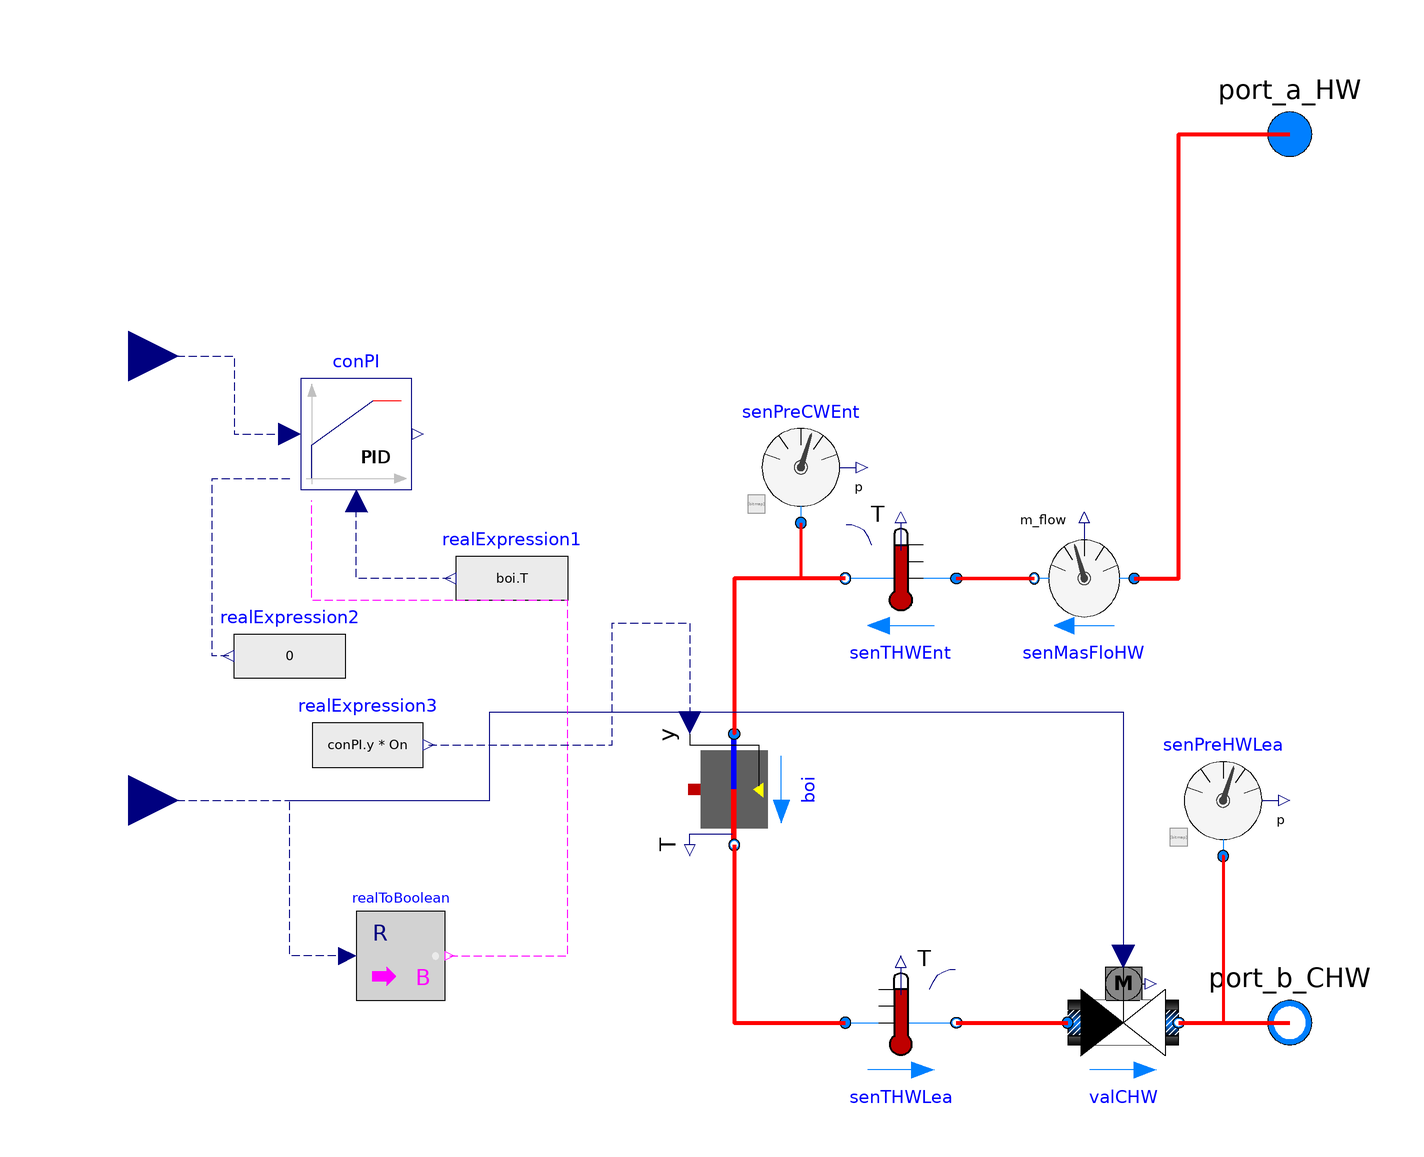

The component connection diagram of the Modelica model below, drawn from its own Placement and Line annotations.

model Boiler "Boiler"
  replaceable package MediumHW =
     Buildings.Media.Water
    "Medium in the hot water side";
  parameter Modelica.SIunits.Pressure dPHW_nominal
    "Pressure difference at the chilled water side";
  parameter Modelica.SIunits.MassFlowRate mHW_flow_nominal
    "Nominal mass flow rate at the chilled water side";
  parameter Modelica.SIunits.Temperature THW
    "The start temperature of chilled water side";
  parameter Modelica.SIunits.TemperatureDifference dTHW_nominal
    "Temperature difference between the outlet and inlet of the module";
  parameter Real GaiPi "Gain of the component PI controller";
  parameter Real tIntPi "Integration time of the component PI controller";
  parameter Real eta[:] "Fan efficiency";

  Buildings.Fluid.Boilers.BoilerPolynomial
                                  boi(
    energyDynamics=Modelica.Fluid.Types.Dynamics.FixedInitial, redeclare
      package Medium = MediumHW,
    m_flow_nominal=mHW_flow_nominal,
    dp_nominal=dPHW_nominal,
    T_nominal=THW,
    effCur=Buildings.Fluid.Types.EfficiencyCurves.Polynomial,
    Q_flow_nominal=dTHW_nominal*mHW_flow_nominal*4200,
    a=eta,
    fue=Buildings.Fluid.Data.Fuels.NaturalGasLowerHeatingValue())
                   annotation (Placement(transformation(
        extent={{10,-10},{-10,10}},
        rotation=90,
        origin={0,-38})));
  Modelica.Fluid.Interfaces.FluidPort_b port_b_CHW(redeclare package Medium =
        MediumHW)
    "Fluid connector b2 (positive design flow direction is from port_a2 to port_b2)"
    annotation (Placement(transformation(extent={{90,-90},{110,-70}})));
  Modelica.Fluid.Interfaces.FluidPort_a port_a_HW(redeclare package Medium =
        MediumHW)
    "Fluid connector a2 (positive design flow direction is from port_a2 to port_b2)"
    annotation (Placement(transformation(extent={{90,70},{110,90}}),
        iconTransformation(extent={{90,70},{110,90}})));
  Buildings.Fluid.Sensors.TemperatureTwoPort senTHWLea(
    redeclare package Medium = MediumHW,
    m_flow_nominal=mHW_flow_nominal,
    T_start=THW) annotation (Placement(transformation(extent={{20,-90},{40,-70}})));
  Buildings.Fluid.Actuators.Valves.TwoWayLinear valCHW(
    redeclare package Medium = MediumHW,
    m_flow_nominal=mHW_flow_nominal,
    dpValve_nominal=dPHW_nominal)
    annotation (Placement(transformation(extent={{60,-90},{80,-70}})));
  Modelica.Blocks.Interfaces.RealInput On(min=0,max=1)
    "True to enable compressor to operate, or false to disable the operation of the compressor"
    annotation (Placement(transformation(extent={{-118,-50},{-100,-30}}),
        iconTransformation(extent={{-140,-70},{-100,-30}})));
  Modelica.Blocks.Interfaces.RealInput THWSet
    "Temperature setpoint of chilled water" annotation (Placement(
        transformation(extent={{-118,30},{-100,50}}), iconTransformation(extent=
           {{-140,10},{-100,50}})));

  Buildings.Fluid.Sensors.TemperatureTwoPort senTHWEnt(
    allowFlowReversal=true,
    redeclare package Medium = MediumHW,
    m_flow_nominal=mHW_flow_nominal) annotation (Placement(transformation(
        extent={{10,-10},{-10,10}},
        rotation=0,
        origin={30,0})));
  Buildings.Fluid.Sensors.MassFlowRate senMasFloHW(redeclare package Medium =
        MediumHW)
    annotation (Placement(transformation(extent={{72,-10},{54,10}})));
  Buildings.Fluid.Sensors.Pressure senPreCWEnt(redeclare package Medium =
        MediumHW)
    annotation (Placement(transformation(extent={{2,10},{22,30}})));
  Buildings.Fluid.Sensors.Pressure senPreHWLea(redeclare package Medium =
        MediumHW)
    annotation (Placement(transformation(extent={{78,-50},{98,-30}})));
  Buildings.Controls.Continuous.LimPID
              conPI(
    controllerType=Modelica.Blocks.Types.SimpleController.PI,
    k=GaiPi,
    Ti=tIntPi,
    reverseAction=false,
    reset=Buildings.Types.Reset.Input)
    annotation (Placement(transformation(extent={{-78,16},{-58,36}})));
  Modelica.Blocks.Sources.RealExpression realExpression1(y=if On > 0.1 then boi.T
         else THWSet)                                                    annotation (Placement(transformation(extent={{-30,-10},
            {-50,10}})));
  Modelica.Blocks.Sources.RealExpression realExpression2(y=0)            annotation (Placement(transformation(extent={{-70,-24},
            {-90,-4}})));
  Modelica.Blocks.Math.RealToBoolean realToBoolean
    annotation (Placement(transformation(extent={{-68,-76},{-52,-60}})));
  Modelica.Blocks.Sources.RealExpression realExpression3(y=conPI.y*On)   annotation (Placement(transformation(extent={{-76,-40},
            {-56,-20}})));
equation
  connect(senTHWLea.port_b, valCHW.port_a)
    annotation (Line(
      points={{40,-80},{60,-80}},
      color={255,0,0},
      thickness=1));
  connect(valCHW.port_b, port_b_CHW) annotation (Line(
      points={{80,-80},{100,-80}},
      color={255,0,0},
      thickness=1));
  connect(senPreHWLea.port, port_b_CHW) annotation (Line(
      points={{88,-50},{88,-50},{88,-80},{100,-80}},
      color={255,0,0},
      thickness=1));
  connect(senMasFloHW.port_b, senTHWEnt.port_a) annotation (Line(
      points={{54,0},{47,0},{40,0}},
      color={255,0,0},
      thickness=1));
  connect(senMasFloHW.port_a, port_a_HW) annotation (Line(
      points={{72,0},{80,0},{80,80},{100,80}},
      color={255,0,0},
      thickness=1));
  connect(senTHWEnt.port_b, boi.port_a) annotation (Line(
      points={{20,0},{0,0},{0,-28}},
      color={255,0,0},
      thickness=1));
  connect(boi.port_b, senTHWLea.port_a)
    annotation (Line(
      points={{0,-48},{0,-80},{20,-80}},
      color={255,0,0},
      thickness=1));
  connect(senPreCWEnt.port, boi.port_a) annotation (Line(
      points={{12,10},{12,0},{0,0},{0,-28},{6.10623e-016,-28}},
      color={255,0,0},
      thickness=1));
  connect(THWSet, conPI.u_s) annotation (Line(
      points={{-109,40},{-90,40},{-90,26},{-80,26}},
      color={0,0,127},
      pattern=LinePattern.Dash));
  connect(On, valCHW.y) annotation (Line(
      points={{-109,-40},{-44,-40},{-44,-24},{70,-24},{70,-68}},
      color={0,0,127},
      pattern=LinePattern.Dash));

  connect(realExpression1.y, conPI.u_m) annotation (Line(
      points={{-51,0},{-51,0},{-68,0},{-68,14}},
      color={0,0,127},
      pattern=LinePattern.Dash));
  connect(realExpression2.y, conPI.y_reset_in) annotation (Line(
      points={{-91,-14},{-94,-14},{-94,-12},{-94,18},{-80,18}},
      color={0,0,127},
      pattern=LinePattern.Dash));
  connect(realToBoolean.u, valCHW.y) annotation (Line(
      points={{-69.6,-68},{-80,-68},{-80,-40},{-44,-40},{-44,-24},{70,-24},{70,
          -68}},
      color={0,0,127},
      pattern=LinePattern.Dash));
  connect(realToBoolean.y, conPI.trigger) annotation (Line(
      points={{-51.2,-68},{-30,-68},{-30,-4},{-76,-4},{-76,14}},
      color={255,0,255},
      pattern=LinePattern.Dash));
  connect(realExpression3.y, boi.y) annotation (Line(
      points={{-55,-30},{-38,-30},{-22,-30},{-22,-8},{-8,-8},{-8,-26}},
      color={0,0,127},
      pattern=LinePattern.Dash));
  annotation (Diagram(coordinateSystem(preserveAspectRatio=false, extent={{-100,
            -100},{100,100}})),           Icon(coordinateSystem(
          preserveAspectRatio=false, extent={{-100,-100},{100,100}}), graphics={
        Text(
          extent={{-44,-144},{50,-112}},
          lineColor={0,0,255},
          textString="%name"),
        Rectangle(
          extent={{-54,50},{60,32}},
          lineColor={255,170,255},
          fillColor={170,170,255},
          fillPattern=FillPattern.Solid),
        Rectangle(
          extent={{-52,-50},{62,-68}},
          lineColor={255,170,255},
          fillColor={170,170,255},
          fillPattern=FillPattern.Solid),
        Rectangle(
          extent={{0,72},{100,82}},
          lineColor={0,0,255},
          pattern=LinePattern.None,
          fillColor={255,0,0},
          fillPattern=FillPattern.Solid),
        Polygon(
          points={{-32,-10},{-42,-22},{-22,-22},{-32,-10}},
          lineColor={255,170,255},
          fillColor={170,170,255},
          fillPattern=FillPattern.Solid),
        Polygon(
          points={{-32,-10},{-42,0},{-22,0},{-32,-10}},
          lineColor={255,170,255},
          fillColor={170,170,255},
          fillPattern=FillPattern.Solid),
        Rectangle(
          extent={{-34,32},{-30,0}},
          lineColor={255,170,255},
          fillColor={170,170,255},
          fillPattern=FillPattern.Solid),
        Rectangle(
          extent={{-34,-22},{-30,-50}},
          lineColor={255,170,255},
          fillColor={170,170,255},
          fillPattern=FillPattern.Solid),
        Rectangle(
          extent={{34,32},{38,-50}},
          lineColor={255,170,255},
          fillColor={170,170,255},
          fillPattern=FillPattern.Solid),
        Ellipse(
          extent={{14,10},{58,-32}},
          lineColor={255,170,255},
          fillColor={170,170,255},
          fillPattern=FillPattern.Solid),
        Polygon(
          points={{36,10},{18,-22},{54,-22},{36,10}},
          lineColor={255,170,255},
          fillColor={170,170,255},
          fillPattern=FillPattern.Solid),
        Rectangle(
          extent={{0,-86},{100,-76}},
          lineColor={0,0,255},
          pattern=LinePattern.None,
          fillColor={255,0,0},
          fillPattern=FillPattern.Solid)}),
    Documentation(revisions="<html>
<ul>
<li>
March 19, 2014 by Sen Huang:<br/>
First implementation.
</li>
</ul>
</html>"));
end Boiler;